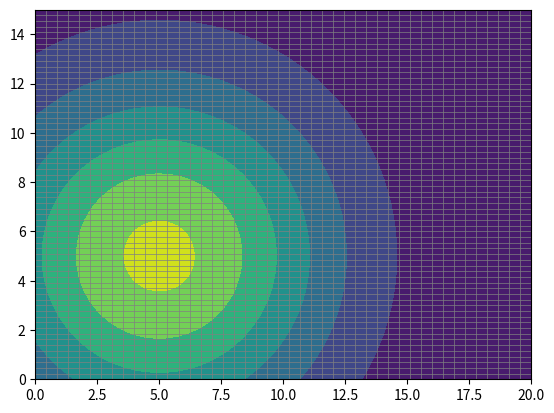

This figure's Python source:
# Importation de bibliothèques aditionnelles
import numpy as np
import pandas as pd
import matplotlib.pyplot as plt

# On fixe les paramètres:
longueur = 20
hauteur = 15
nb_segments_x = 45
nb_segment_y = 65
XC = 5
YC = 5
#diffusivite =
amplitude_point_chaud = 5
sigma_point_chaud = 5
temperature_atmosphere = 20
#temperature_initiale =

# Fonction qui génère une grille de calcul (de forme carrée)
# On créé un vecteur X
def grille(longueur, hauteur, nb_segments_x, nb_segments_y):   
    x = np.linspace(0,longueur,nb_segments_x + 1)
    y = np.linspace(0,hauteur,nb_segments_y + 1)
    xv, yv = np.meshgrid(x,y)
    grid = {}
    grid['X'] = x
    grid['Y'] = y
    plt.figure()
    plt.plot(grid['X'], yv.transpose(), linestyle='-', color='grey', linewidth=0.5)
    plt.plot(xv, grid['Y'], linestyle='-', color='grey', linewidth=0.5)
    return grid

# Sur la grille de calcul, on trace le contour en couleur pour le champ de température
#plt.contourf([xc,yc],temperature_initiale)

def interface():
    params = {}
    params['L'] = 10
    params['H'] = 10

def solution_initiale(grid, Amplitude, écartement, XC, YC):
    Temp_init=np.zeros((len(grid['X']), len(grid['Y'])))
    for index_X in range(len(grid['X'])):
        for index_Y in range(len(grid['Y'])):
            Temp_init[index_X, index_Y] = Amplitude*np.exp(-(((grid['X'][index_X]-XC)**2)/(2*écartement**2)+((grid['Y'][index_Y]-YC)**2)/(2*écartement**2)))
    
    return Temp_init

def Affichage_temp(grid, Temp):
    plt.contourf(grid['X'], grid['Y'], Temp.transpose())
    plt.show()
            

#def temperature_pts_chaud(xc,yc,amplitude,ecart):
    #amplitude np.exp(-(()))

Grille=grille(longueur, hauteur, nb_segments_x, nb_segment_y)
Temp_init = solution_initiale(Grille, amplitude_point_chaud, sigma_point_chaud, XC, YC)
Affichage_temp(Grille, Temp_init)